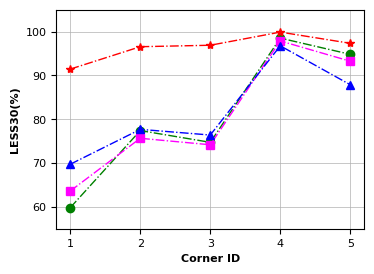
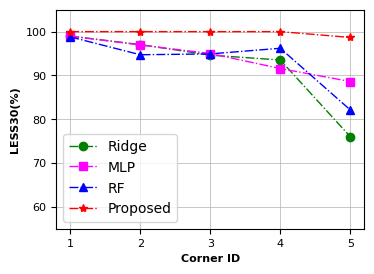
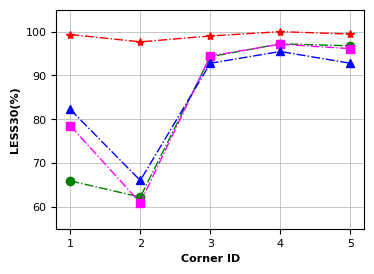
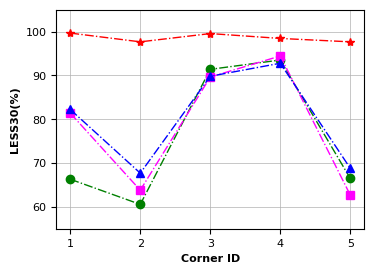

Here is the Python script that generated these plots, in order:
# -*- coding: utf-8 -*-
# @Time    : 2022/9/8 17:29
# @Author  : Ronchy_LU
# @Email   : rongqi1949@gmail.com
# @File    : result_MAE_plot.py
# @Software: PyCharm
import matplotlib.pyplot as plt
import numpy as np

##Ridge_regression
Ridge_result_MAE_plot= np.array([[11.41786754,  7.40462112 , 8.24659632 , 1.50353389,  2.79771235],
 [ 0.82038444 , 1.77211006 , 1.94111045 , 2.69599613 , 6.58812984],
 [ 9.06245739, 12.38060682, 2.61342874,  1.22145088,  3.23182787],
 [ 9.24765074, 12.33217108,  3.8900278,   2.78359258 ,14.49320496]])
Ridge_result_RMSE_plot= np.sqrt(np.array([[293.37967128, 135.5279796,  196.98902984 , 18.53595472  ,52.15826584],
 [  4.52726567 , 26.02732814 , 19.33379895  ,24.3047757  ,104.99625895],
 [173.37027413 ,414.15936585 , 33.99806671  ,12.14842706 , 71.09828884],
 [180.07301469 ,406.94999701 , 68.12245961  ,38.28401429 ,487.99824267]]))
Ridge_result_LESS10_plot= np.array([[0.59814815, 0.77407407, 0.74722222, 0.98518519, 0.94814815],
 [0.98981481, 0.97037037, 0.9462963 , 0.93518519, 0.76018519],
 [0.65925926, 0.62222222, 0.94259259, 0.97222222, 0.96759259],
 [0.66296296, 0.60555556, 0.91388889, 0.93518519, 0.66481481]])*100

##MLP
MLP_result_MAE_plot= np.array([[10.92800129 , 7.89310153,  8.22776285,  1.73819577,  2.72616657],
 [ 0.92241148,  2.24969206, 1.86936171, 2.2004333 ,  4.2139948 ],
 [ 7.06127678, 11.56431563, 2.66905206, 1.5884166 ,  3.113846  ],
 [ 6.10207738, 11.63691608, 4.37101679, 2.8930761 , 12.94240306]])
MLP_result_RMSE_plot= np.sqrt(np.array([[265.50839024, 137.27397367, 189.80851797 , 25.56332971 , 34.30466647],
 [  4.55354454 , 23.89566821 , 17.57588578 , 20.55164964 , 70.99231901],
 [124.97148762 ,334.83956234 , 27.60680164 , 12.07422507 , 71.61663905],
 [ 79.45084498 ,343.96999316 , 66.53365581 , 30.87108448 ,362.85951507]]))
MLP_result_LESS10_plot= np.array([[0.63611111 ,0.75648148 ,0.74166667 ,0.9787037  ,0.93240741],
 [0.98981481 ,0.96944444,0.95      , 0.91574074, 0.88611111],
 [0.78518519 ,0.60925926,0.94444444, 0.9712963 , 0.96111111],
 [0.81388889 ,0.63796296,0.8962963 , 0.94444444, 0.62685185]])*100

##RF
RF_result_MAE_plot= np.array([[ 9.13366544 , 6.14558967,  6.93029194 , 1.41084577  ,3.25385789],
 [ 1.74490334 , 1.88403527,  1.99341334 , 2.00859406, 3.99860134],
 [ 4.34852912 , 7.95662599,  2.47311082 , 1.70355158, 2.64479457],
 [ 4.85106746 , 8.89948487,  3.65928698 , 2.58088041,10.01856582]])
RF_result_RMSE_plot= np.sqrt(np.array([[240.06256414 ,100.06494199 ,172.26124429,  12.38421637,  46.15293383],
 [ 17.84826775,  26.46643645 , 27.6307329 ,  18.12373293 , 66.70054697],
 [ 91.5503776 , 309.37368489 , 38.50306275,  17.80677949 , 42.65528407],
 [ 96.77241294, 266.36240772 , 62.01667521,  36.13785145 ,313.92201355]]))
RF_result_LESS10_plot= np.array([[0.69722222 ,0.77685185 ,0.76388889, 0.96759259 ,0.8787037 ],
 [0.98796296, 0.94722222 ,0.94907407, 0.96203704, 0.8212963 ],
 [0.82222222, 0.66018519 ,0.92777778, 0.95462963, 0.92777778],
 [0.82222222, 0.67685185 ,0.89814815, 0.92777778, 0.68796296]])*100

##GP
GP_result_MAE_plot= np.array([[8.435846 ,   5.48503  ,  5.251639  ,  0.27572706,  2.8391416 ],
 [ 1.3283985,   1.7054948,  1.2954327 ,  2.0136864  , 3.996737  ],
 [ 1.9071912,   3.8575594,  2.5044105,   0.69633716,  1.091078  ],
 [ 1.8200475,   3.7859674,  3.113445,    2.9052262  , 5.408911  ]])
GP_result_RMSE_plot= np.sqrt(np.array([[248.90251 ,  130.92714  , 102.349754  ,  2.3011193  ,50.145    ],
 [  5.715872,   16.088291 ,   8.714168 ,  17.377518 ,  61.1048   ],
 [ 29.301706,  116.43932  ,  28.63251  ,   3.2233698,  17.50025  ],
 [ 27.203115,  140.98793  ,  41.623444 ,  32.59038  , 131.29529  ]]))
GP_result_LESS10_plot= np.array([[0.91444444, 0.96555556, 0.96888889, 0.99888889 ,0.97333333],
 [1. ,        1.   ,      1.     ,    1.    ,     0.98666667],
 [0.99333333 ,0.97666667, 0.99  ,     1.  ,       0.99444444],
 [0.99666667, 0.97666667, 0.99555556 ,0.98444444, 0.97666667]])*100


###Settings*******************************************************************************
#设置x轴标签
name_list = ["1", '2', '3', '4','5']
#set marker，line.
markersize = 6
linestyle = '-.'
linewidth = 1
lablesize = 8 #设置坐标数字(字母)大小
font = {
        'weight' : 'bold',
        'size'   : 8}
legend_fontsize={ 'size': 10}

figsize = (4,3)
dpi = 150 #sci要求 300以上

grid_linewidth = 0.5 #网格线宽度
#******************************************************************************************
plt.rcParams['figure.figsize'] = figsize
plt.rcParams['font.sans-serif'] = ['Arial']


#plot less30
for i in range(Ridge_result_LESS10_plot.shape[0]):
        fig = plt.figure(i+1,dpi =dpi)
        #plot
        x_ax = range(1, Ridge_result_LESS10_plot.shape[1] + 1)
        #Ridge
        plt.plot(x_ax, Ridge_result_LESS10_plot[i,:], color="green", marker='o', markersize = markersize, linestyle=linestyle, linewidth=linewidth, label="Ridge")
        #MLP
        plt.plot(x_ax, MLP_result_LESS10_plot[i,:], color="magenta", marker='s', markersize = markersize, linestyle=linestyle, linewidth=linewidth, label="MLP")
        #RF
        plt.plot(x_ax, RF_result_LESS10_plot[i,:], color="blue", marker='^', markersize = markersize, linestyle=linestyle, linewidth=linewidth, label="RF")
        #GP
        plt.plot(x_ax,GP_result_LESS10_plot[i,:], color="red", marker='*', markersize = markersize, linestyle=linestyle, linewidth=linewidth, label="Proposed")

        plt.ylabel('LESS30(%)', font)   # set ystick label
        plt.xlabel('Corner ID', font)  # set xstck label
        # plt.title("Use {} iteration".format(i+1))
        # plt.legend(loc="upper left", prop=legend_fontsize)  #set legend location
        plt.xticks(x_ax, name_list)
        plt.tick_params(labelsize=lablesize) #刻度字体大小10
        plt.ylim(55,105)

        plt.gcf().subplots_adjust(top=0.93,
        bottom=0.2,
        left=0.18,
        right=0.95,
        hspace=0.2,
        wspace=0.2)
        # plt.show()
        plt.grid(linewidth=0.5)
        if i == 1:
            plt.legend(loc="lower left", prop=legend_fontsize)
        fig1_file = str(i) + ".pdf"
        plt.savefig(fig1_file,  bbox_inches='tight') #tight,否则底部会被截断！







